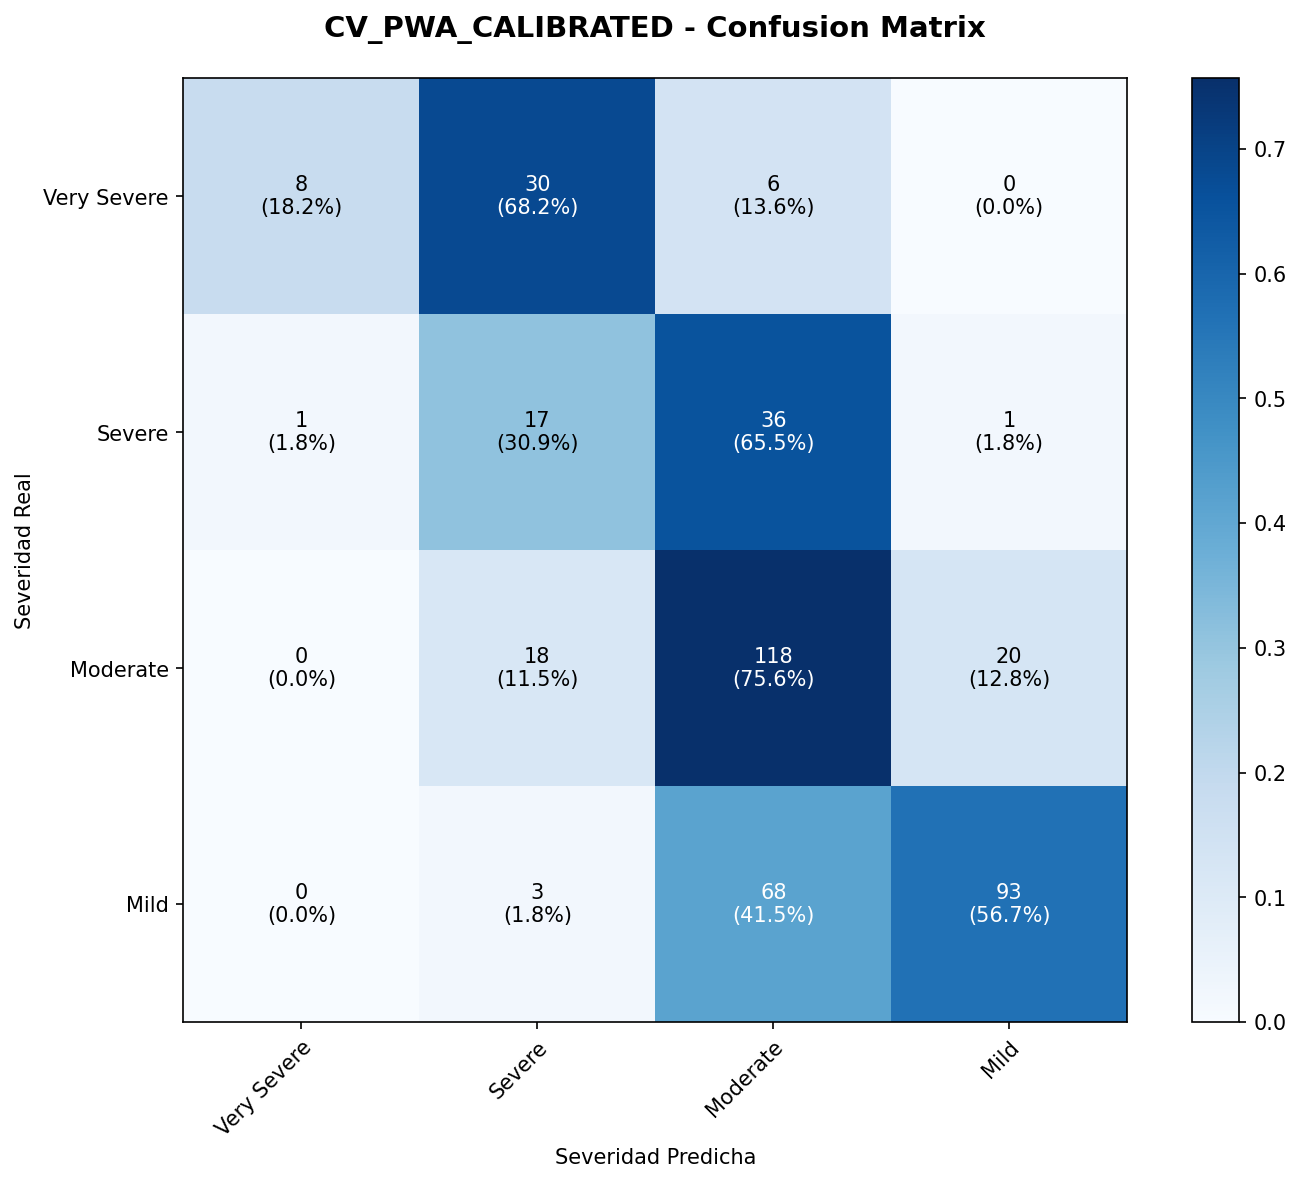

Data behind this chart, as committed beside it:
, Very Severe, Severe, Moderate, Mild
Very Severe, 8, 30, 6, 0
Severe, 1, 17, 36, 1
Moderate, 0, 18, 118, 20
Mild, 0, 3, 68, 93
